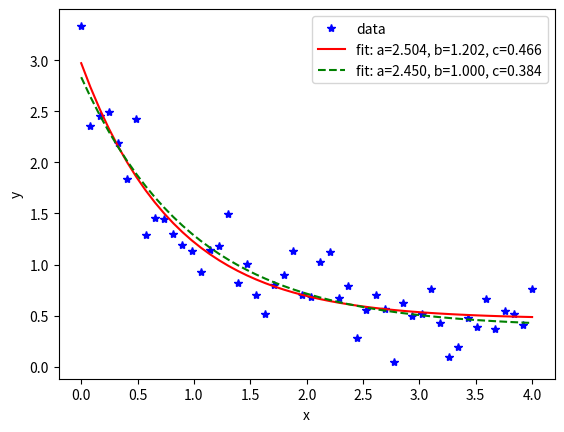

Source code (Python):
import matplotlib.pyplot as plt
from scipy.optimize import curve_fit
import numpy as np

def func(x, a, b, c):
    return a * np.exp(-b * x) + c

xdata = np.linspace(0, 4, 50)
y = func(xdata, 2.5, 1.3, 0.5)
rng = np.random.default_rng()
y_noise = 0.2 * rng.normal(size=xdata.size)
ydata = y + y_noise
plt.plot(xdata, ydata, 'b*', label='data')

popt, pcov = curve_fit(func, xdata, ydata)
plt.plot(xdata, func(xdata, *popt), 'r-',label='fit: a=%5.3f, b=%5.3f, c=%5.3f' % tuple(popt))
popt, pcov = curve_fit(func, xdata, ydata, bounds=(0, [3., 1., 0.5]))
plt.plot(xdata, func(xdata, *popt), 'g--',label='fit: a=%5.3f, b=%5.3f, c=%5.3f' % tuple(popt))
plt.xlabel('x')
plt.ylabel('y')
plt.legend()
plt.show()
